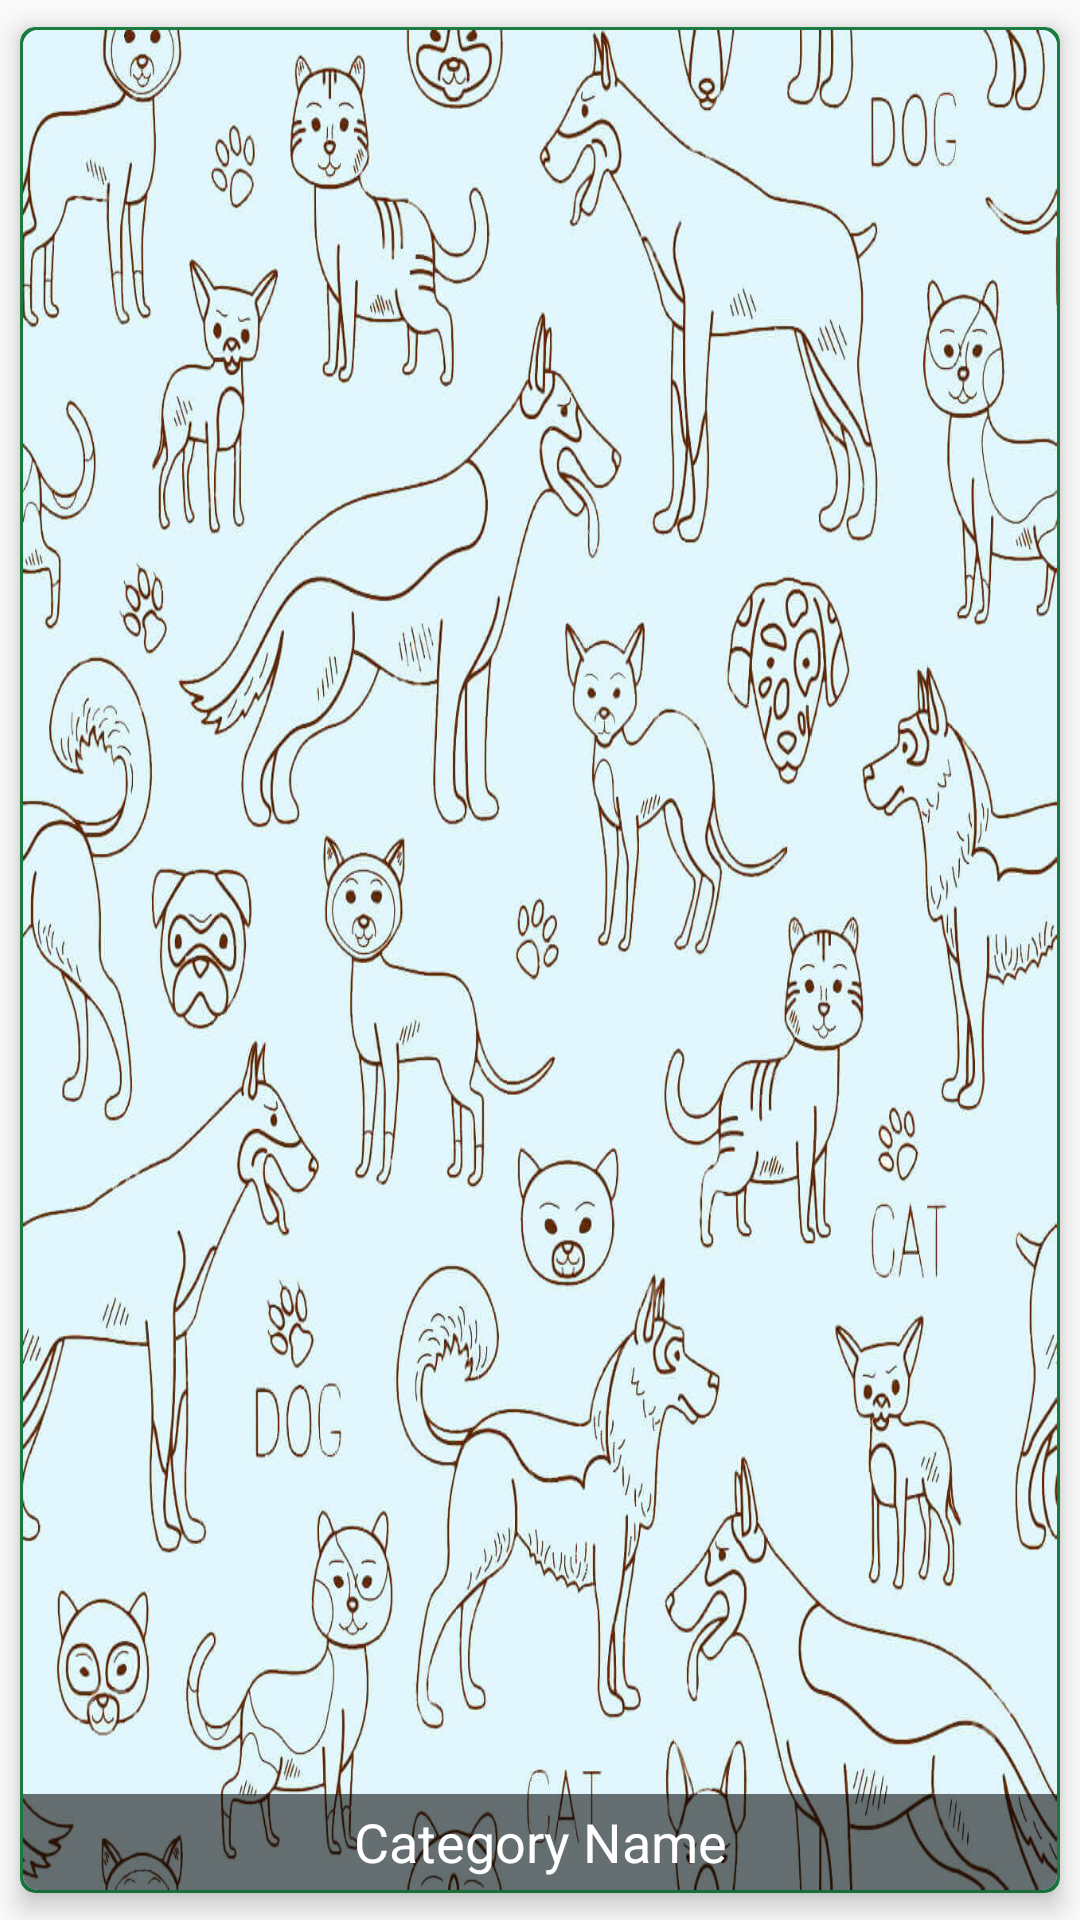

This screen was rendered from an Android layout file. Write that file and the resources it references.
<!-- AndroidManifest.xml: application theme AppTheme -->
<!-- res/layout/category_item.xml -->
<?xml version="1.0" encoding="utf-8"?>
<LinearLayout xmlns:android="http://schemas.android.com/apk/res/android"
    xmlns:app="http://schemas.android.com/apk/res-auto"
    android:layout_width="match_parent"
    android:layout_height="200dp"
    android:layout_gravity="center"
    android:gravity="center">

    <android.support.v7.widget.CardView
        android:layout_width="match_parent"
        android:layout_height="wrap_content"
        app:cardBackgroundColor="#1d8343"
        app:cardCornerRadius="5dp"
        app:cardUseCompatPadding="true"
        app:cardElevation="5dp">

        <android.support.v7.widget.CardView
            android:layout_width="match_parent"
            android:layout_height="wrap_content"
            android:layout_margin="1dp"
            app:cardCornerRadius="5dp">

            
            
            

            <ImageView
                android:id="@+id/categoryImages"
                android:layout_width="wrap_content"
                android:layout_height="wrap_content"
                android:scaleType="fitXY"
                android:background="@drawable/loaderbg"></ImageView>

            <TextView
                android:id="@+id/categoryName"
                android:layout_width="match_parent"
                android:layout_height="32dp"
                android:layout_gravity="bottom"
                android:background="#8D000000"
                android:gravity="center"
                android:textSize="18dp"
                android:text="Category Name"
                android:textColor="#ffffff" />

            
        </android.support.v7.widget.CardView>
    </android.support.v7.widget.CardView>

</LinearLayout>
<!-- resources referenced by this layout -->
<resources>
  <!-- drawable loaderbg: jpg bitmap (drawable, 191243 bytes) -->
  <style name="AppTheme" parent="Theme.AppCompat.Light.NoActionBar">
          
          <item name="colorPrimary">@color/colorPrimary</item>
          <item name="colorPrimaryDark">@color/colorPrimaryDark</item>
          <item name="drawerArrowStyle">@style/DrawerArrowStyle</item>
          <item name="colorAccent">@color/colorAccent</item>
      </style>
  <style name="DrawerArrowStyle" parent="Widget.AppCompat.DrawerArrowToggle">
          <item name="color">@android:color/white</item>
  
      </style>
  <!-- not gathered from this repository: default colours our renderer supplied (Android Studio template values) -->
  <color name="colorPrimary">#FF6200EE</color>
  <color name="colorPrimaryDark">#FF3700B3</color>
  <color name="colorAccent">#FF03DAC5</color>
</resources>
